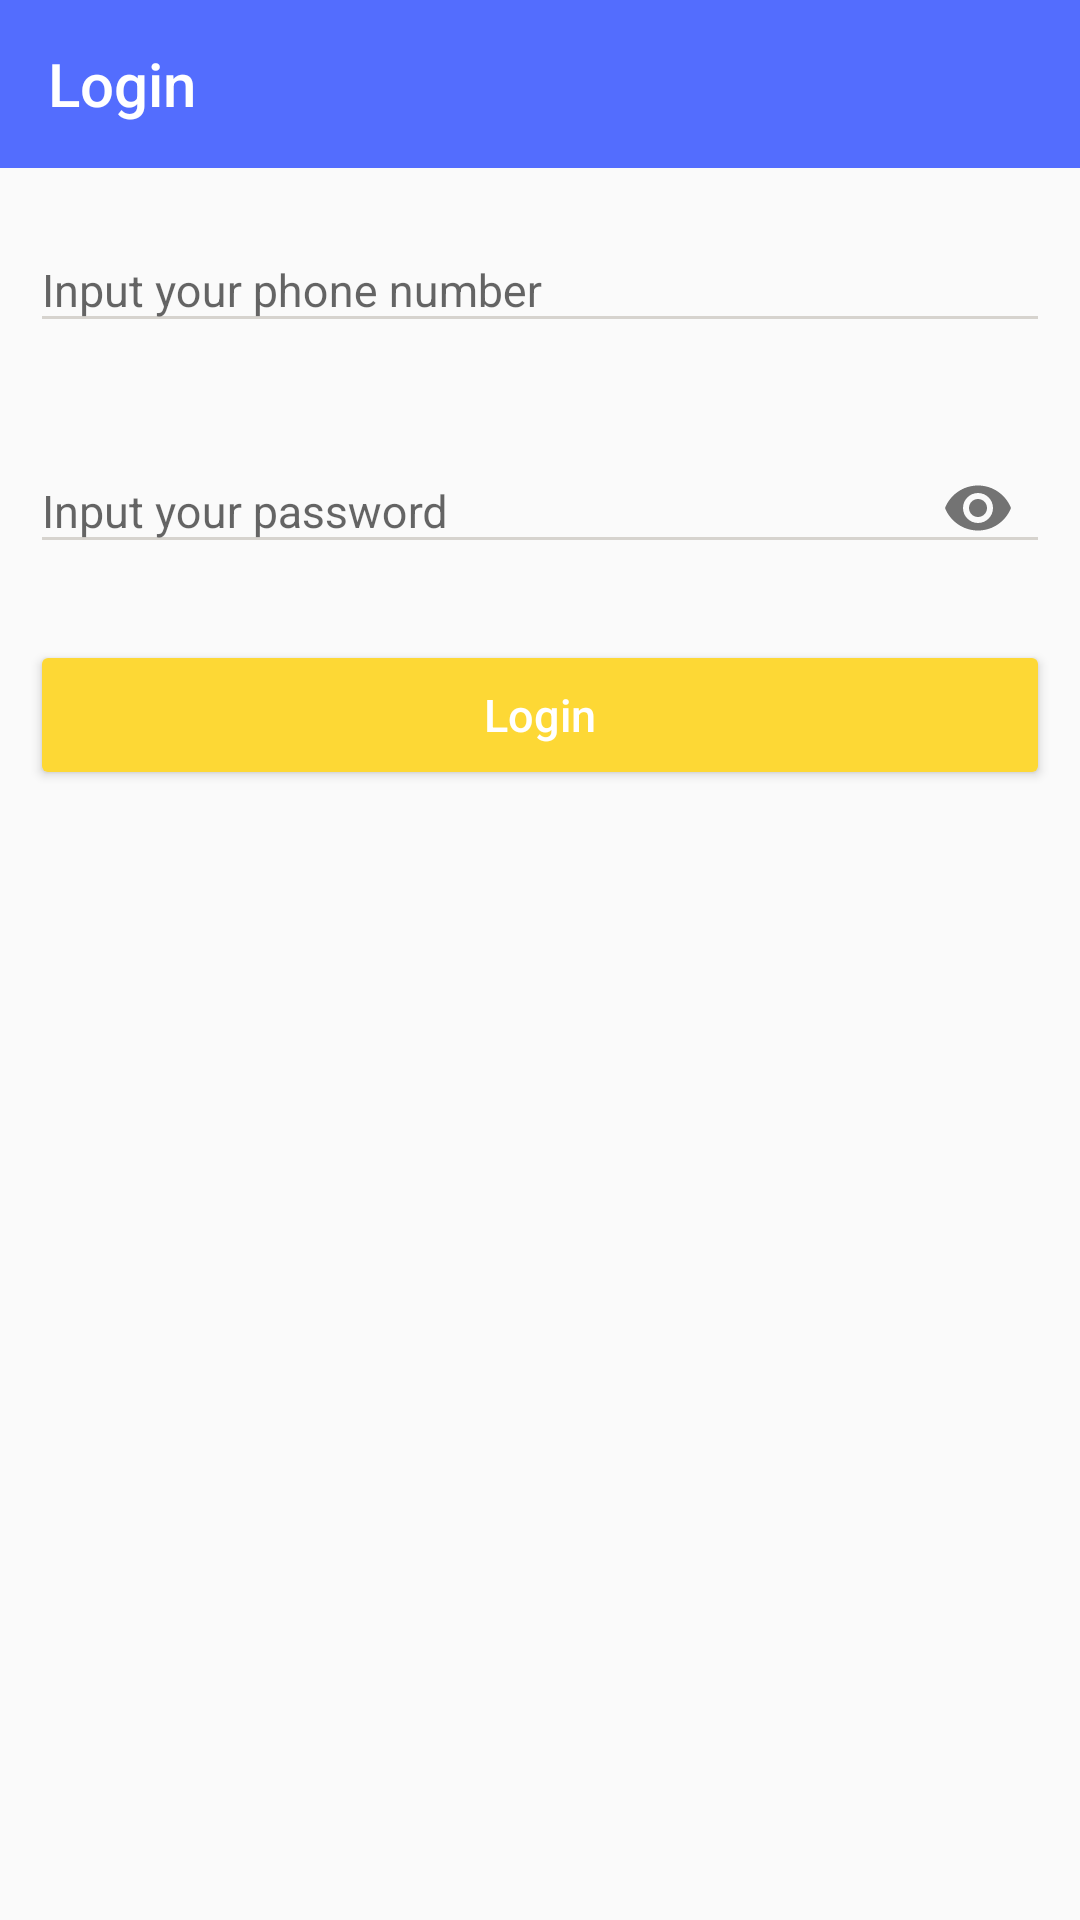

Layout XML and referenced resources for this Android screen:
<!-- AndroidManifest.xml: application theme MainTheme -->
<!-- res/layout/act_log.xml -->
<?xml version="1.0" encoding="utf-8"?>
<RelativeLayout
    xmlns:android="http://schemas.android.com/apk/res/android"
    xmlns:app="http://schemas.android.com/apk/res-auto"
    android:layout_width="match_parent"
    android:layout_height="match_parent">

    <LinearLayout
        android:layout_width="match_parent"
        android:onClick="close"
        android:layout_height="match_parent"
        android:orientation="vertical">

        <android.support.v7.widget.Toolbar
            android:id="@+id/tb"
            android:layout_width="match_parent"
            android:layout_height="wrap_content"
            android:background="@color/colorPrimary"
            android:theme="@style/ToolBarTheme"
            app:title="Login"
            app:titleTextColor="@color/white"/>

        <android.support.design.widget.TextInputLayout
            android:id="@+id/til1"
            android:layout_width="match_parent"
            android:layout_height="wrap_content"
            android:layout_margin="10dp"
            android:theme="@style/TextInputLayoutTheme">

            <EditText
                android:id="@+id/et1"
                android:layout_width="match_parent"
                android:layout_height="wrap_content"
                android:hint="Input your phone number"
                android:inputType="number"
                android:maxLength="11"
                android:maxLines="1"
                android:textColor="@color/black_333"
                android:textSize="15sp"/>

        </android.support.design.widget.TextInputLayout>

        <android.support.design.widget.TextInputLayout
            android:id="@+id/til2"
            android:layout_width="match_parent"
            android:layout_height="wrap_content"
            android:layout_margin="10dp"
            android:theme="@style/TextInputLayoutTheme"
            app:passwordToggleEnabled="true">

            <EditText
                android:id="@+id/et2"
                android:layout_width="match_parent"
                android:layout_height="wrap_content"
                android:hint="Input your password"
                android:inputType="textPassword"
                android:maxLines="1"
                android:textColor="@color/black_333"
                android:textSize="15sp"/>

        </android.support.design.widget.TextInputLayout>

        <Button
            style="@style/Widget.AppCompat.Button.Colored"
            android:layout_width="match_parent"
            android:layout_height="50dp"
            android:layout_margin="10dp"
            android:onClick="login"
            android:text="Login"
            android:textAllCaps="false"
            android:textColor="@color/white"
            android:textSize="15sp"
            android:theme="@style/ButtonTheme1"/>

    </LinearLayout>

</RelativeLayout>
<!-- resources referenced by this layout -->
<resources>
  <color name="black_333">#333333</color>
  <color name="colorPrimary">#536dfe</color>
  <color name="white">#FFFFFF</color>
  <style name="ButtonTheme1" parent="ThemeOverlay.AppCompat.Light">
          <item name="colorAccent">@color/yellow</item>
      </style>
  <style name="TextInputLayoutTheme" parent="Theme.AppCompat.Light.NoActionBar">
          <item name="colorAccent">@color/yellow</item>
          <item name="android:colorControlNormal">@color/gray_bg</item>
      </style>
  <style name="ToolBarTheme" parent="Theme.AppCompat.Light.NoActionBar">
          <item name="colorPrimary">@color/colorPrimary</item>
          <item name="colorPrimaryDark">@color/colorPrimaryDark</item>
          <item name="colorAccent">@color/colorAccent</item>
          <item name="android:colorControlNormal">@color/white</item>
          <item name="android:textColorPrimary">@color/black</item>
  
          
          <item name="android:textColorSecondary">@color/white</item>
      </style>
  <style name="MainTheme" parent="Theme.AppCompat.Light.NoActionBar">
          <item name="colorPrimary">@color/colorPrimary</item>
          <item name="colorPrimaryDark">@color/colorPrimaryDark</item>
          <item name="colorAccent">@color/colorAccent</item>
          <item name="android:colorControlNormal">@color/colorControlNormal</item>
          <item name="android:textColorPrimary">@color/black_333</item>
          <item name="android:textColorSecondary">@color/gray_bg</item>
      </style>
  <color name="yellow">#fdd835</color>
  <color name="gray_bg">#D6D3CE</color>
  <color name="colorPrimaryDark">#3d5afe</color>
  <color name="colorAccent">#FF4081</color>
  <color name="black">#000000</color>
  <color name="colorControlNormal">#76ff03</color>
</resources>
